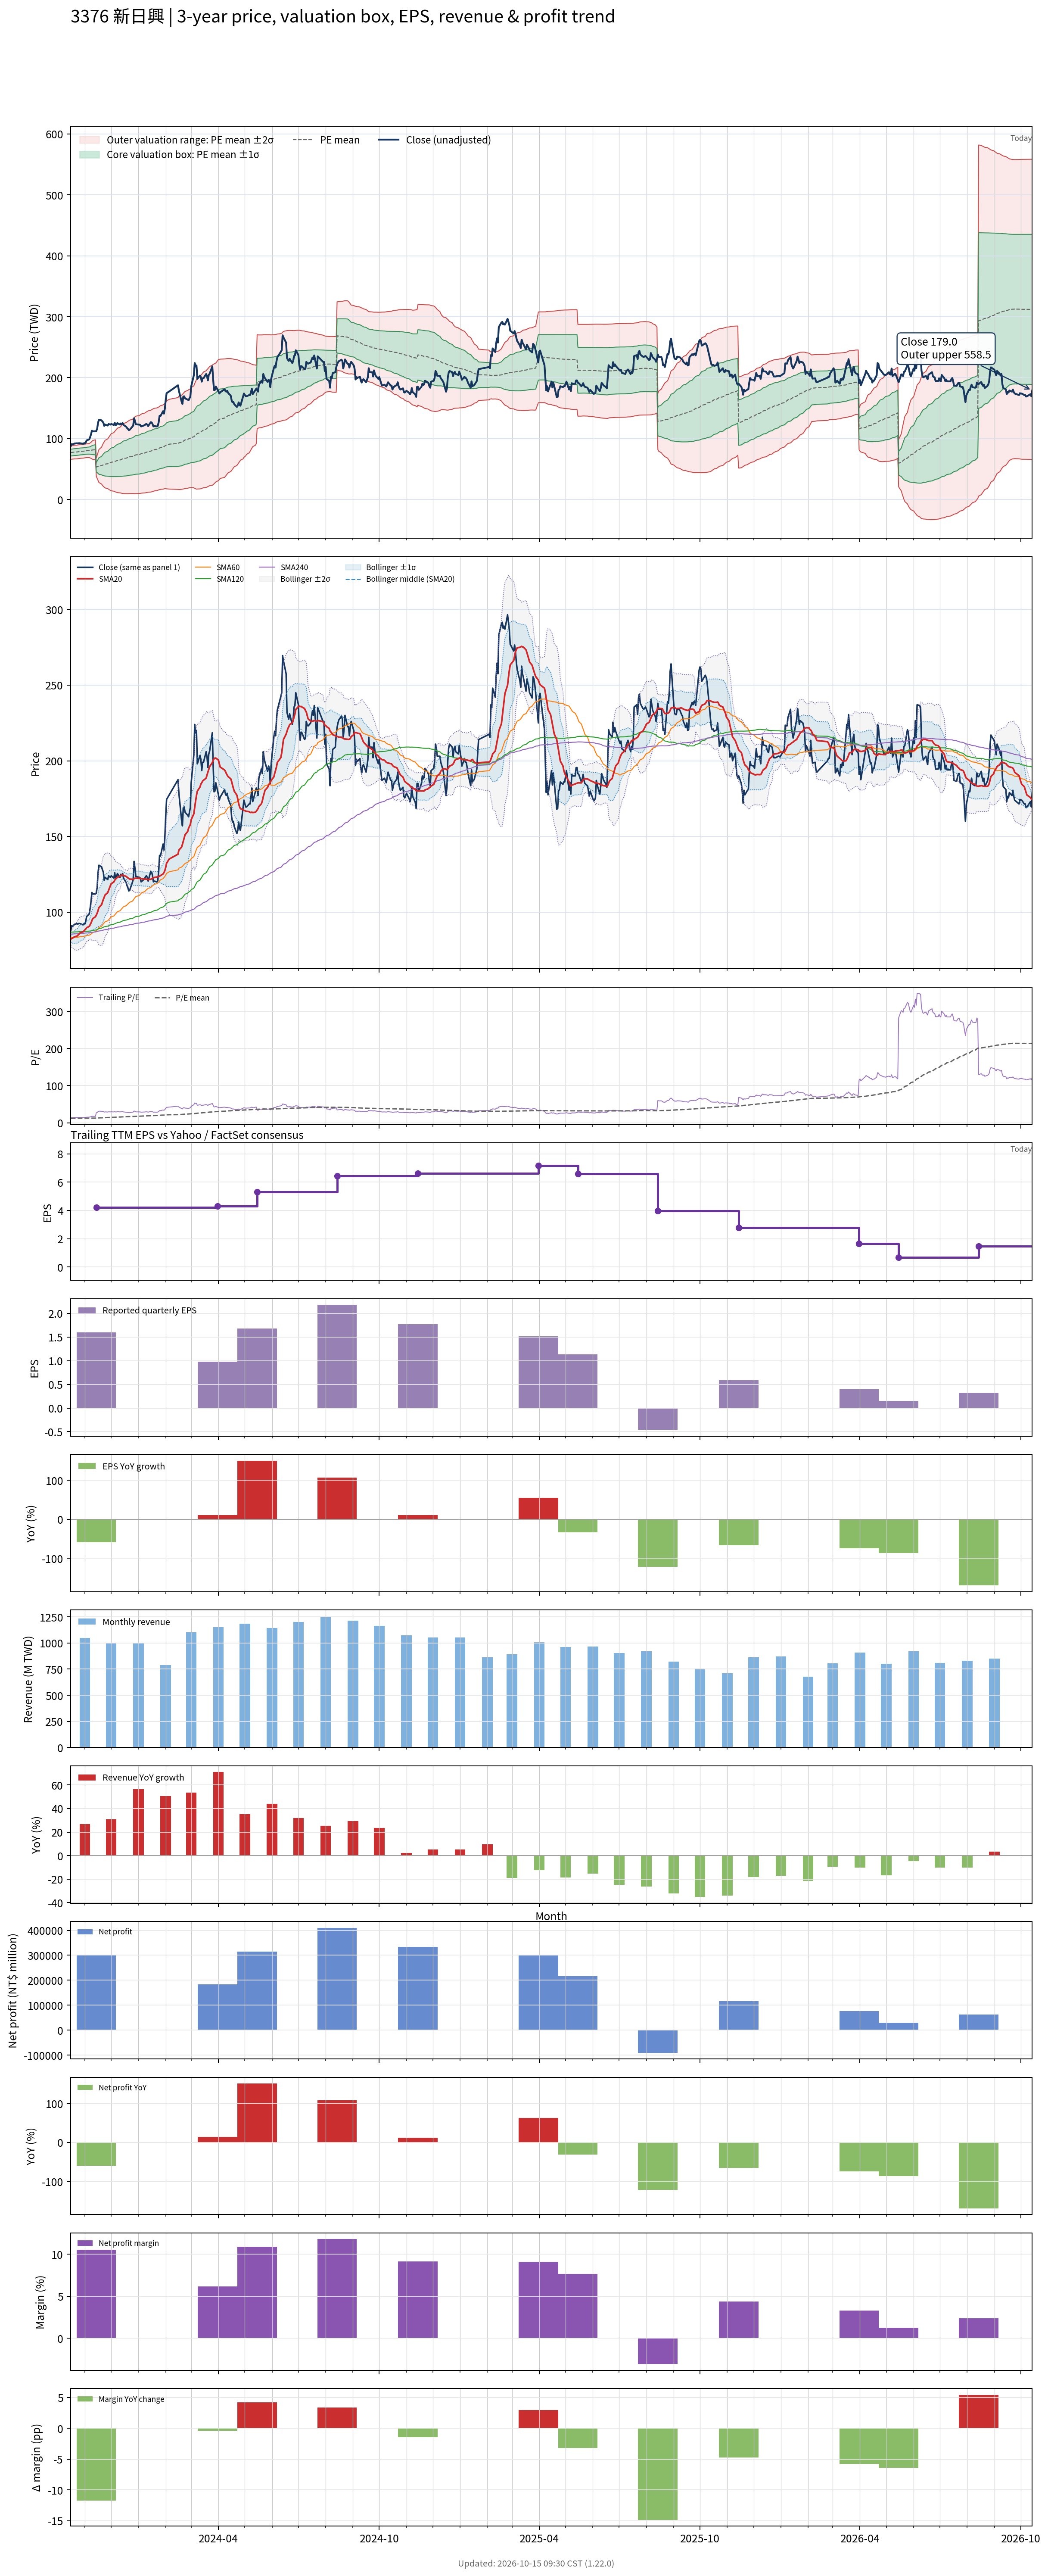

Values plotted in this chart, from the file beside it:
# chart-version: skill-stock-dynamic-val…
date, close, available_date, period_end, eps, ttm_eps, pe, pe_mean, pe_std, price_m2, price_m1, price_mean, price_p1, price_p2, forward_eps, forward_pe, forward_pe_mean, forward_pe_std, forward_price_m2, forward_price_m1, forward_price_mean, forward_price_p1, forward_price_p2, sma20
2023-10-16, 87.9, 2023-08-14, 2023-06-30, 1.05, 6.51, 13.5, 11.84, 0.8452, 66.05, 71.55, 77.05, 82.55, 88.06, , , , , , , , , , 82.17
2023-10-17, 91, 2023-08-14, 2023-06-30, 1.05, 6.51, 13.98, 11.87, 0.8502, 66.2, 71.73, 77.27, 82.8, 88.34, , , , , , , , , , 82.52
2023-10-18, 90.7, 2023-08-14, 2023-06-30, 1.05, 6.51, 13.93, 11.9, 0.8558, 66.33, 71.9, 77.47, 83.04, 88.62, , , , , , , , , , 82.88
2023-10-19, 91, 2023-08-14, 2023-06-30, 1.05, 6.51, 13.98, 11.93, 0.8566, 66.54, 72.12, 77.69, 83.27, 88.85, , , , , , , , , , 83.22
2023-10-20, 91.9, 2023-08-14, 2023-06-30, 1.05, 6.51, 14.12, 11.97, 0.8604, 66.72, 72.32, 77.92, 83.52, 89.12, , , , , , , , , , 83.66
2023-10-23, 92.4, 2023-08-14, 2023-06-30, 1.05, 6.51, 14.19, 12, 0.8643, 66.9, 72.52, 78.15, 83.78, 89.4, , , , , , , , , , 84.18
2023-10-24, 92.1, 2023-08-14, 2023-06-30, 1.05, 6.51, 14.15, 12.04, 0.8672, 67.08, 72.73, 78.37, 84.02, 89.66, , , , , , , , , , 84.75
2023-10-25, 92.5, 2023-08-14, 2023-06-30, 1.05, 6.51, 14.21, 12.07, 0.8706, 67.26, 72.93, 78.6, 84.26, 89.93, , , , , , , , , , 85.34
2023-10-26, 92.5, 2023-08-14, 2023-06-30, 1.05, 6.51, 14.21, 12.11, 0.8711, 67.48, 73.15, 78.82, 84.5, 90.17, , , , , , , , , , 85.89
2023-10-27, 92.3, 2023-08-14, 2023-06-30, 1.05, 6.51, 14.18, 12.14, 0.8685, 67.75, 73.4, 79.05, 84.71, 90.36, , , , , , , , , , 86.46
2023-10-30, 91.6, 2023-08-14, 2023-06-30, 1.05, 6.51, 14.07, 12.18, 0.8623, 68.05, 73.66, 79.28, 84.89, 90.5, , , , , , , , , , 87.02
2023-10-31, 92.5, 2023-08-14, 2023-06-30, 1.05, 6.51, 14.21, 12.21, 0.8607, 68.29, 73.9, 79.5, 85.1, 90.71, , , , , , , , , , 87.63
2023-11-01, 92.2, 2023-08-14, 2023-06-30, 1.05, 6.51, 14.16, 12.25, 0.8559, 68.58, 74.15, 79.72, 85.3, 90.87, , , , , , , , , , 88.2
2023-11-02, 93.8, 2023-08-14, 2023-06-30, 1.05, 6.51, 14.41, 12.28, 0.858, 68.78, 74.37, 79.95, 85.54, 91.12, , , , , , , , , , 88.87
2023-11-03, 97.1, 2023-08-14, 2023-06-30, 1.05, 6.51, 14.92, 12.32, 0.8704, 68.87, 74.54, 80.21, 85.87, 91.54, , , , , , , , , , 89.7
2023-11-06, 98.8, 2023-08-14, 2023-06-30, 1.05, 6.51, 15.18, 12.36, 0.8929, 68.83, 74.65, 80.46, 86.27, 92.08, , , , , , , , , , 90.62
2023-11-07, 102.5, 2023-08-14, 2023-06-30, 1.05, 6.51, 15.75, 12.39, 0.9442, 68.37, 74.51, 80.66, 86.81, 92.95, , , , , , , , , , 91.67
2023-11-08, 107, 2023-08-14, 2023-06-30, 1.05, 6.51, 16.44, 12.43, 1.013, 67.7, 74.3, 80.9, 87.49, 94.09, , , , , , , , , , 92.85
2023-11-09, 113, 2023-08-14, 2023-06-30, 1.05, 6.51, 17.36, 12.47, 1.108, 66.76, 73.97, 81.19, 88.4, 95.61, , , , , , , , , , 94.35
2023-11-10, 112, 2023-08-14, 2023-06-30, 1.05, 6.51, 17.2, 12.51, 1.189, 65.99, 73.73, 81.46, 89.2, 96.94, , , , , , , , , , 95.74
2023-11-13, 112, 2023-08-14, 2023-06-30, 1.05, 6.51, 17.2, 12.56, 1.263, 65.3, 73.52, 81.74, 89.96, 98.18, , , , , , , , , , 96.94
2023-11-14, 112.5, 2023-11-14, 2023-09-30, 1.6, 4.2, 26.79, 12.68, 1.811, 38.04, 45.65, 53.25, 60.86, 68.46, , , , , , , , , , 98.02
2023-11-15, 116.5, 2023-11-14, 2023-09-30, 1.6, 4.2, 27.74, 12.81, 2.273, 34.71, 44.26, 53.8, 63.34, 72.89, , , , , , , , , , 99.31
2023-11-16, 126, 2023-11-14, 2023-09-30, 1.6, 4.2, 30, 12.96, 2.76, 31.24, 42.83, 54.43, 66.02, 77.62, , , , , , , , , , 101.1
2023-11-17, 131, 2023-11-14, 2023-09-30, 1.6, 4.2, 31.19, 13.12, 3.222, 28.04, 41.57, 55.1, 68.63, 82.16, , , , , , , , , , 103
2023-11-20, 130, 2023-11-14, 2023-09-30, 1.6, 4.2, 30.95, 13.28, 3.607, 25.47, 40.62, 55.77, 70.92, 86.07, , , , , , , , , , 104.9
2023-11-21, 128, 2023-11-14, 2023-09-30, 1.6, 4.2, 30.48, 13.43, 3.932, 23.39, 39.9, 56.42, 72.93, 89.45, , , , , , , , , , 106.7
2023-11-22, 126.5, 2023-11-14, 2023-09-30, 1.6, 4.2, 30.12, 13.58, 4.214, 21.66, 39.35, 57.05, 74.75, 92.45, , , , , , , , , , 108.4
2023-11-23, 121, 2023-11-14, 2023-09-30, 1.6, 4.2, 28.81, 13.72, 4.435, 20.38, 39.01, 57.64, 76.26, 94.89, , , , , , , , , , 109.8
2023-11-24, 123, 2023-11-14, 2023-09-30, 1.6, 4.2, 29.29, 13.86, 4.655, 19.13, 38.68, 58.23, 77.78, 97.33, , , , , , , , , , 111.3
2023-11-27, 121.5, 2023-11-14, 2023-09-30, 1.6, 4.2, 28.93, 14, 4.851, 18.07, 38.44, 58.82, 79.19, 99.56, , , , , , , , , , 112.8
2023-11-28, 124, 2023-11-14, 2023-09-30, 1.6, 4.2, 29.52, 14.15, 5.051, 17, 38.21, 59.42, 80.63, 101.8, , , , , , , , , , 114.4
2023-11-29, 123.5, 2023-11-14, 2023-09-30, 1.6, 4.2, 29.4, 14.29, 5.235, 16.05, 38.04, 60.03, 82.02, 104, , , , , , , , , , 116
2023-11-30, 123, 2023-11-14, 2023-09-30, 1.6, 4.2, 29.29, 14.44, 5.406, 15.22, 37.93, 60.63, 83.34, 106, , , , , , , , , , 117.4
2023-12-01, 124, 2023-11-14, 2023-09-30, 1.6, 4.2, 29.52, 14.58, 5.574, 14.43, 37.84, 61.25, 84.66, 108.1, , , , , , , , , , 118.8
2023-12-04, 122.5, 2023-11-14, 2023-09-30, 1.6, 4.2, 29.17, 14.73, 5.724, 13.77, 37.81, 61.86, 85.9, 109.9, , , , , , , , , , 120
2023-12-05, 126, 2023-11-14, 2023-09-30, 1.6, 4.2, 30, 14.88, 5.886, 13.05, 37.77, 62.49, 87.21, 111.9, , , , , , , , , , 121.2
2023-12-06, 122, 2023-11-14, 2023-09-30, 1.6, 4.2, 29.05, 15.02, 6.021, 12.51, 37.79, 63.08, 88.37, 113.7, , , , , , , , , , 121.9
2023-12-07, 123, 2023-11-14, 2023-09-30, 1.6, 4.2, 29.29, 15.16, 6.153, 11.99, 37.84, 63.68, 89.53, 115.4, , , , , , , , , , 122.4
2023-12-08, 125.5, 2023-11-14, 2023-09-30, 1.6, 4.2, 29.88, 15.31, 6.291, 11.46, 37.88, 64.31, 90.73, 117.2, , , , , , , , , , 123.1
2023-12-11, 123, 2023-11-14, 2023-09-30, 1.6, 4.2, 29.29, 15.46, 6.411, 11.06, 37.99, 64.91, 91.84, 118.8, , , , , , , , , , 123.6
2023-12-12, 125, 2023-11-14, 2023-09-30, 1.6, 4.2, 29.76, 15.61, 6.534, 10.66, 38.1, 65.54, 92.98, 120.4, , , , , , , , , , 124.2
2023-12-13, 124, 2023-11-14, 2023-09-30, 1.6, 4.2, 29.52, 15.75, 6.647, 10.33, 38.25, 66.16, 94.08, 122, , , , , , , , , , 124.6
2023-12-14, 125.5, 2023-11-14, 2023-09-30, 1.6, 4.2, 29.88, 15.9, 6.76, 10.01, 38.4, 66.79, 95.19, 123.6, , , , , , , , , , 124.6
2023-12-15, 122.5, 2023-11-14, 2023-09-30, 1.6, 4.2, 29.17, 16.05, 6.857, 9.808, 38.61, 67.4, 96.2, 125, , , , , , , , , , 124.2
2023-12-18, 119.5, 2023-11-14, 2023-09-30, 1.6, 4.2, 28.45, 16.19, 6.937, 9.716, 38.85, 67.99, 97.13, 126.3, , , , , , , , , , 123.7
2023-12-19, 117.5, 2023-11-14, 2023-09-30, 1.6, 4.2, 27.98, 16.32, 7.008, 9.691, 39.12, 68.56, 97.99, 127.4, , , , , , , , , , 123.1
2023-12-20, 116, 2023-11-14, 2023-09-30, 1.6, 4.2, 27.62, 16.45, 7.071, 9.713, 39.41, 69.11, 98.81, 128.5, , , , , , , , , , 122.6
2023-12-21, 114, 2023-11-14, 2023-09-30, 1.6, 4.2, 27.14, 16.58, 7.125, 9.799, 39.72, 69.65, 99.57, 129.5, , , , , , , , , , 122.2
2023-12-22, 114.5, 2023-11-14, 2023-09-30, 1.6, 4.2, 27.26, 16.71, 7.177, 9.902, 40.05, 70.19, 100.3, 130.5, , , , , , , , , , 121.8
2023-12-25, 119.5, 2023-11-14, 2023-09-30, 1.6, 4.2, 28.45, 16.85, 7.241, 9.945, 40.36, 70.77, 101.2, 131.6, , , , , , , , , , 121.7
2023-12-26, 121.5, 2023-11-14, 2023-09-30, 1.6, 4.2, 28.93, 16.99, 7.309, 9.98, 40.68, 71.38, 102.1, 132.8, , , , , , , , , , 121.6
2023-12-27, 133.5, 2023-11-14, 2023-09-30, 1.6, 4.2, 31.79, 17.16, 7.416, 9.781, 40.93, 72.08, 103.2, 134.4, , , , , , , , , , 122.1
2023-12-28, 129, 2023-11-14, 2023-09-30, 1.6, 4.2, 30.71, 17.32, 7.501, 9.737, 41.24, 72.74, 104.2, 135.8, , , , , , , , , , 122.4
2023-12-29, 123.5, 2023-11-14, 2023-09-30, 1.6, 4.2, 29.4, 17.47, 7.562, 9.852, 41.61, 73.37, 105.1, 136.9, , , , , , , , , , 122.4
2024-01-02, 123, 2023-11-14, 2023-09-30, 1.6, 4.2, 29.29, 17.62, 7.618, 10, 42, 73.99, 106, 138, , , , , , , , , , 122.4
2024-01-03, 122.5, 2023-11-14, 2023-09-30, 1.6, 4.2, 29.17, 17.76, 7.67, 10.18, 42.39, 74.61, 106.8, 139, , , , , , , , , , 122.2
2024-01-04, 120, 2023-11-14, 2023-09-30, 1.6, 4.2, 28.57, 17.9, 7.713, 10.41, 42.81, 75.2, 107.6, 140, , , , , , , , , , 122.1
2024-01-05, 120.5, 2023-11-14, 2023-09-30, 1.6, 4.2, 28.69, 18.05, 7.753, 10.67, 43.23, 75.8, 108.4, 140.9, , , , , , , , , , 122
... 669 more rows
